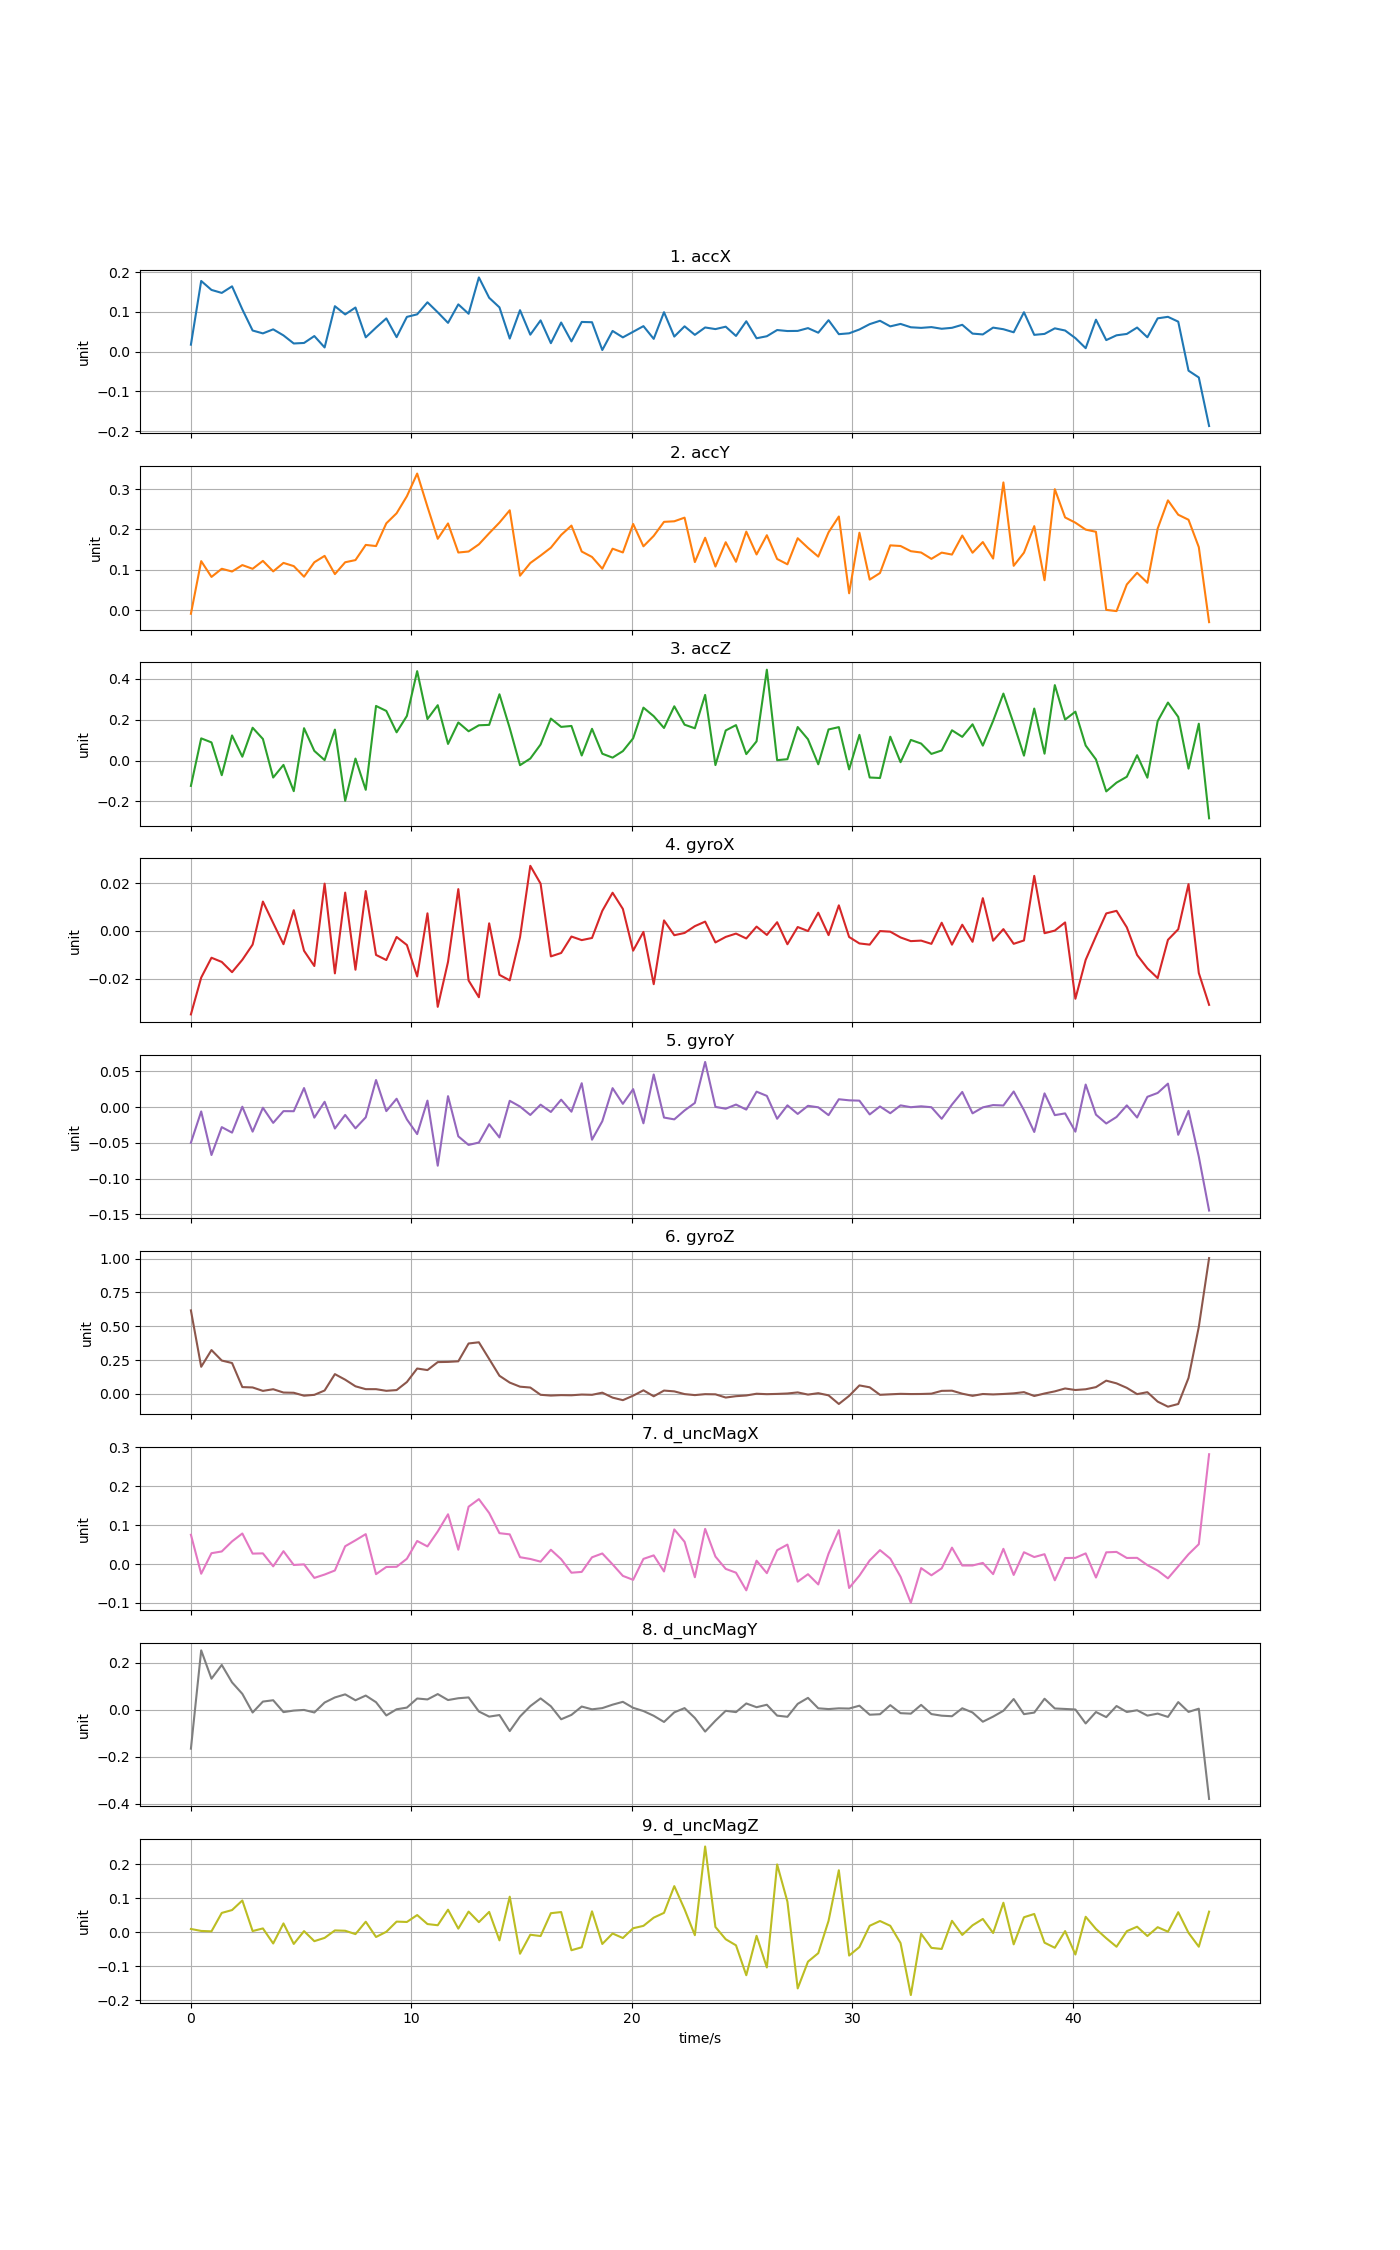

The file beside this chart, header and first rows:
time, accX, accY, accZ, gyroX, gyroY, gyroZ, d_uncMagX, d_uncMagY, d_uncMagZ
0, 0.0175, -0.00921, -0.1241, -0.03506, -0.0496, 0.6173, 0.07514, -0.1653, 0.009582
0.4664, 0.1776, 0.1213, 0.1086, -0.0196, -0.005923, 0.2008, -0.025, 0.2525, 0.00378
0.9328, 0.1551, 0.08217, 0.08877, -0.01128, -0.06684, 0.3244, 0.02776, 0.1321, 0.002574
1.399, 0.1476, 0.1024, -0.07176, -0.01304, -0.02784, 0.247, 0.03224, 0.1906, 0.05682
1.866, 0.1641, 0.09555, 0.1229, -0.01733, -0.03554, 0.2288, 0.05811, 0.1164, 0.06519
2.332, 0.1062, 0.1115, 0.01874, -0.01214, 0.000704, 0.051, 0.07839, 0.06768, 0.09341
2.798, 0.05307, 0.1023, 0.1606, -0.005762, -0.03416, 0.04835, 0.02669, -0.01159, 0.003423
3.265, 0.04586, 0.1219, 0.1056, 0.0123, -0.0007293, 0.02291, 0.02734, 0.03479, 0.0112
3.731, 0.05604, 0.09589, -0.08324, 0.003305, -0.02192, 0.03527, -0.00599, 0.0405, -0.03316
4.198, 0.0408, 0.1169, -0.0213, -0.005595, -0.005471, 0.01081, 0.03296, -0.009984, 0.02593
4.664, 0.0205, 0.1089, -0.15, 0.008672, -0.005592, 0.009063, -0.002511, -0.003389, -0.03448
5.13, 0.02179, 0.08268, 0.1583, -0.008356, 0.0268, -0.01261, -0.0009161, -0.0006978, 0.00323
5.597, 0.03917, 0.1185, 0.04722, -0.01475, -0.01458, -0.006296, -0.0357, -0.0115, -0.02632
6.063, 0.01049, 0.1343, 0.002195, 0.01982, 0.007623, 0.02584, -0.02707, 0.03073, -0.01669
6.53, 0.1142, 0.08915, 0.1515, -0.01784, -0.02979, 0.1467, -0.01662, 0.05236, 0.00528
6.996, 0.09356, 0.1185, -0.1973, 0.01605, -0.01078, 0.1056, 0.04563, 0.06548, 0.004317
7.462, 0.1109, 0.1239, 0.009597, -0.01631, -0.02951, 0.05681, 0.06082, 0.0404, -0.005504
7.929, 0.036, 0.1615, -0.1433, 0.0167, -0.01413, 0.03567, 0.0768, 0.06038, 0.03092
8.395, 0.06038, 0.1587, 0.2672, -0.01009, 0.03806, 0.03561, -0.02608, 0.03215, -0.01401
8.862, 0.08355, 0.215, 0.2427, -0.01224, -0.00544, 0.02345, -0.007609, -0.02415, 0.001299
9.328, 0.03637, 0.24, 0.1382, -0.002555, 0.01185, 0.02889, -0.007205, 0.002085, 0.03125
9.794, 0.08734, 0.2822, 0.2183, -0.005927, -0.01701, 0.08836, 0.01351, 0.009227, 0.03015
10.26, 0.09376, 0.3384, 0.4376, -0.01912, -0.03759, 0.1881, 0.05917, 0.04789, 0.05054
10.73, 0.124, 0.2561, 0.2031, 0.00736, 0.009233, 0.1766, 0.04516, 0.04391, 0.02406
11.19, 0.09885, 0.1766, 0.2709, -0.03187, -0.08179, 0.2354, 0.08371, 0.06669, 0.02052
11.66, 0.07228, 0.2147, 0.08131, -0.013, 0.01548, 0.237, 0.1278, 0.0413, 0.06632
12.13, 0.1188, 0.1426, 0.1863, 0.01752, -0.04073, 0.2413, 0.03669, 0.04901, 0.01058
12.59, 0.09517, 0.1451, 0.1433, -0.02082, -0.05276, 0.373, 0.1472, 0.05243, 0.06075
13.06, 0.1865, 0.1629, 0.1726, -0.02786, -0.0494, 0.3818, 0.1667, -0.00727, 0.02966
13.53, 0.1353, 0.1904, 0.1746, 0.003154, -0.02375, 0.2587, 0.1311, -0.02912, 0.05983
13.99, 0.1113, 0.2168, 0.3244, -0.01846, -0.04227, 0.1346, 0.07919, -0.0224, -0.024
14.46, 0.03288, 0.2473, 0.1587, -0.02078, 0.009, 0.08418, 0.07618, -0.09061, 0.1046
14.92, 0.1042, 0.08514, -0.02266, -0.002675, 0.0009305, 0.05405, 0.01747, -0.02876, -0.06333
15.39, 0.04261, 0.1166, 0.009772, 0.0273, -0.01083, 0.04768, 0.01296, 0.01555, -0.007381
15.86, 0.07857, 0.1351, 0.07839, 0.01982, 0.003572, -0.005929, 0.006051, 0.04832, -0.01127
16.32, 0.02125, 0.1546, 0.2054, -0.01071, -0.006637, -0.01167, 0.03661, 0.0149, 0.056
16.79, 0.07319, 0.1862, 0.1647, -0.009281, 0.01056, -0.008333, 0.01233, -0.04041, 0.05936
17.26, 0.02572, 0.2094, 0.1693, -0.002379, -0.006262, -0.009518, -0.02236, -0.02176, -0.05301
17.72, 0.07461, 0.1451, 0.02463, -0.003877, 0.03358, -0.004132, -0.0203, 0.01372, -0.04427
18.19, 0.07392, 0.1316, 0.1553, -0.002977, -0.04543, -0.006107, 0.01724, 0.001902, 0.06149
18.66, 0.004002, 0.1025, 0.03339, 0.008404, -0.01958, 0.009818, 0.02708, 0.00705, -0.03463
19.12, 0.05202, 0.1521, 0.01422, 0.016, 0.02669, -0.02679, -0.0009232, 0.02168, -0.003727
19.59, 0.03583, 0.1428, 0.0461, 0.009206, 0.004733, -0.04553, -0.03052, 0.03376, -0.01708
20.06, 0.04991, 0.2134, 0.1087, -0.008303, 0.02527, -0.01244, -0.04068, 0.008257, 0.01171
20.52, 0.0641, 0.158, 0.2589, -0.0004298, -0.02248, 0.0272, 0.01313, -0.005374, 0.01871
20.99, 0.03209, 0.1839, 0.2171, -0.02239, 0.04581, -0.01688, 0.02219, -0.0256, 0.0429
21.45, 0.0991, 0.2187, 0.1595, 0.004394, -0.01445, 0.02531, -0.01917, -0.05182, 0.05698
21.92, 0.03787, 0.2201, 0.2656, -0.001827, -0.017, 0.01933, 0.08888, -0.01097, 0.1356
22.39, 0.06361, 0.2291, 0.1755, -0.0008766, -0.004498, -0.0007044, 0.05705, 0.007061, 0.06744
22.85, 0.04218, 0.119, 0.1579, 0.001983, 0.005985, -0.008276, -0.034, -0.03478, -0.008685
23.32, 0.06074, 0.1792, 0.3213, 0.003888, 0.06331, -0.001167, 0.09028, -0.09272, 0.2523
23.79, 0.05665, 0.1079, -0.0223, -0.004856, 0.0004741, -0.00245, 0.01913, -0.04634, 0.01543
24.25, 0.06268, 0.1682, 0.1472, -0.002538, -0.00209, -0.02617, -0.01253, -0.004501, -0.02065
24.72, 0.03945, 0.1197, 0.1735, -0.001143, 0.003725, -0.01619, -0.0223, -0.009979, -0.03856
25.19, 0.07633, 0.1944, 0.03145, -0.003187, -0.003291, -0.01096, -0.06765, 0.02683, -0.1266
25.65, 0.03359, 0.1378, 0.09399, 0.001792, 0.02176, 0.001884, 0.008492, 0.01086, -0.01059
26.12, 0.0387, 0.1855, 0.4447, -0.001711, 0.01584, -0.001289, -0.02353, 0.02133, -0.1037
26.58, 0.05429, 0.1266, 0.001813, 0.00363, -0.01614, 0.0006098, 0.03543, -0.02489, 0.1995
27.05, 0.05178, 0.1134, 0.006572, -0.005622, 0.002652, 0.003757, 0.04986, -0.02984, 0.0899
27.52, 0.0521, 0.1781, 0.1641, 0.001615, -0.009388, 0.0117, -0.04538, 0.0251, -0.1654
... 40 more rows
